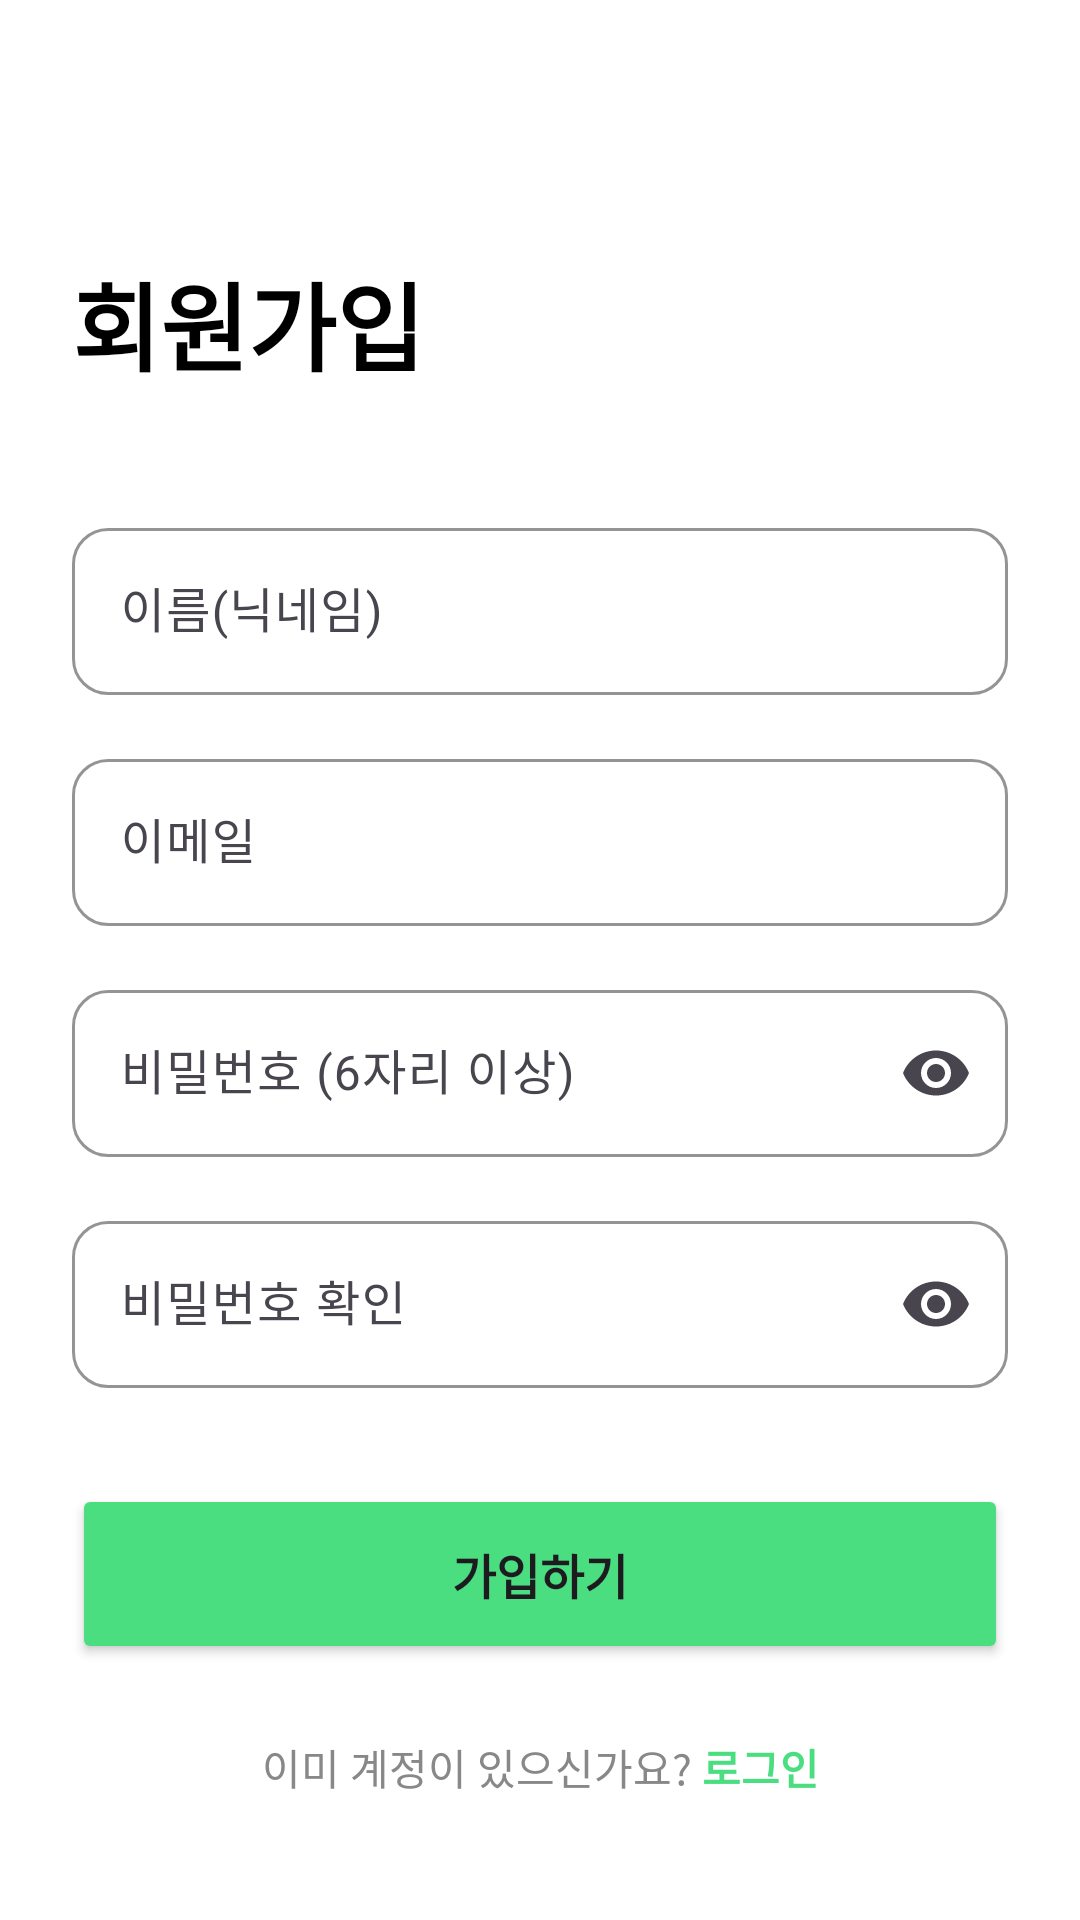

Layout XML and referenced resources for this Android screen:
<!-- AndroidManifest.xml: application theme Theme.TeolUpApp -->
<!-- res/layout/activity_register.xml -->
<?xml version="1.0" encoding="utf-8"?>
<androidx.constraintlayout.widget.ConstraintLayout xmlns:android="http://schemas.android.com/apk/res/android"
    xmlns:app="http://schemas.android.com/apk/res-auto"
    xmlns:tools="http://schemas.android.com/tools"
    android:layout_width="match_parent"
    android:layout_height="match_parent"
    android:padding="24dp"
    android:background="@color/white"
    tools:context=".RegisterActivity">

    <TextView
        android:id="@+id/register_title"
        android:layout_width="wrap_content"
        android:layout_height="wrap_content"
        android:text="회원가입"
        android:textSize="32sp"
        android:textStyle="bold"
        android:textColor="@color/black"
        android:layout_marginTop="60dp"
        app:layout_constraintStart_toStartOf="parent"
        app:layout_constraintTop_toTopOf="parent" />

    <com.google.android.material.textfield.TextInputLayout
        android:id="@+id/name_input_layout"
        style="@style/Widget.Material3.TextInputLayout.OutlinedBox"
        android:layout_width="match_parent"
        android:layout_height="wrap_content"
        android:layout_marginTop="40dp"
        android:hint="이름(닉네임)"
        app:boxCornerRadiusBottomEnd="12dp"
        app:boxCornerRadiusBottomStart="12dp"
        app:boxCornerRadiusTopEnd="12dp"
        app:boxCornerRadiusTopStart="12dp"
        app:boxStrokeColor="@color/primary"
        app:hintTextColor="@color/primary"
        app:cursorColor="@color/primary"
        app:layout_constraintTop_toBottomOf="@id/register_title">

        <com.google.android.material.textfield.TextInputEditText
            android:id="@+id/name_edit"
            android:layout_width="match_parent"
            android:layout_height="wrap_content"
            android:inputType="textPersonName" />
    </com.google.android.material.textfield.TextInputLayout>

    <com.google.android.material.textfield.TextInputLayout
        android:id="@+id/email_input_layout"
        style="@style/Widget.Material3.TextInputLayout.OutlinedBox"
        android:layout_width="match_parent"
        android:layout_height="wrap_content"
        android:layout_marginTop="16dp"
        android:hint="이메일"
        app:boxCornerRadiusBottomEnd="12dp"
        app:boxCornerRadiusBottomStart="12dp"
        app:boxCornerRadiusTopEnd="12dp"
        app:boxCornerRadiusTopStart="12dp"
        app:boxStrokeColor="@color/primary"
        app:hintTextColor="@color/primary"
        app:cursorColor="@color/primary"
        app:layout_constraintTop_toBottomOf="@id/name_input_layout">

        <com.google.android.material.textfield.TextInputEditText
            android:id="@+id/email_edit"
            android:layout_width="match_parent"
            android:layout_height="wrap_content"
            android:inputType="textEmailAddress" />
    </com.google.android.material.textfield.TextInputLayout>

    <com.google.android.material.textfield.TextInputLayout
        android:id="@+id/password_input_layout"
        style="@style/Widget.Material3.TextInputLayout.OutlinedBox"
        android:layout_width="match_parent"
        android:layout_height="wrap_content"
        android:layout_marginTop="16dp"
        android:hint="비밀번호 (6자리 이상)"
        app:boxCornerRadiusBottomEnd="12dp"
        app:boxCornerRadiusBottomStart="12dp"
        app:boxCornerRadiusTopEnd="12dp"
        app:boxCornerRadiusTopStart="12dp"
        app:boxStrokeColor="@color/primary"
        app:hintTextColor="@color/primary"
        app:cursorColor="@color/primary"
        app:endIconMode="password_toggle"
        app:layout_constraintTop_toBottomOf="@id/email_input_layout">

        <com.google.android.material.textfield.TextInputEditText
            android:id="@+id/password_edit"
            android:layout_width="match_parent"
            android:layout_height="wrap_content"
            android:inputType="textPassword" />
    </com.google.android.material.textfield.TextInputLayout>

    <com.google.android.material.textfield.TextInputLayout
        android:id="@+id/password_confirm_input_layout"
        style="@style/Widget.Material3.TextInputLayout.OutlinedBox"
        android:layout_width="match_parent"
        android:layout_height="wrap_content"
        android:layout_marginTop="16dp"
        android:hint="비밀번호 확인"
        app:boxCornerRadiusBottomEnd="12dp"
        app:boxCornerRadiusBottomStart="12dp"
        app:boxCornerRadiusTopEnd="12dp"
        app:boxCornerRadiusTopStart="12dp"
        app:boxStrokeColor="@color/primary"
        app:hintTextColor="@color/primary"
        app:cursorColor="@color/primary"
        app:endIconMode="password_toggle"
        app:layout_constraintTop_toBottomOf="@id/password_input_layout">

        <com.google.android.material.textfield.TextInputEditText
            android:id="@+id/password_confirm_edit"
            android:layout_width="match_parent"
            android:layout_height="wrap_content"
            android:inputType="textPassword" />
    </com.google.android.material.textfield.TextInputLayout>

    <Button
        android:id="@+id/btn_register"
        android:layout_width="match_parent"
        android:layout_height="60dp"
        android:text="가입하기"
        android:textSize="16sp"
        android:textStyle="bold"
        android:layout_marginTop="32dp"
        app:backgroundTint="@color/primary"
        app:cornerRadius="12dp"
        app:layout_constraintTop_toBottomOf="@id/password_confirm_input_layout" />

    <LinearLayout
        android:layout_width="wrap_content"
        android:layout_height="wrap_content"
        android:orientation="horizontal"
        android:layout_marginTop="24dp"
        app:layout_constraintTop_toBottomOf="@id/btn_register"
        app:layout_constraintStart_toStartOf="parent"
        app:layout_constraintEnd_toEndOf="parent">

        <TextView
            android:layout_width="wrap_content"
            android:layout_height="wrap_content"
            android:text="이미 계정이 있으신가요? "
            android:textColor="#888888" />

        <TextView
            android:id="@+id/btn_go_login"
            android:layout_width="wrap_content"
            android:layout_height="wrap_content"
            android:text="로그인"
            android:textStyle="bold"
            android:textColor="@color/primary"
            android:clickable="true"
            android:focusable="true" />
    </LinearLayout>

</androidx.constraintlayout.widget.ConstraintLayout>
<!-- resources referenced by this layout -->
<resources>
  <color name="black">#FF000000</color>
  <color name="primary">#4ADE80</color>
  <color name="white">#FFFFFFFF</color>
  <style name="Theme.TeolUpApp" parent="Base.Theme.TeolUpApp" />
  <style name="Base.Theme.TeolUpApp" parent="Theme.Material3.DayNight.NoActionBar">
          
          
          
          
          <item name="android:datePickerDialogTheme">@style/CustomDatePickerTheme</item>
      </style>
  <style name="CustomDatePickerTheme" parent="ThemeOverlay.Material3.MaterialCalendar">
          
          <item name="colorPrimary">@color/primary</item>
          <item name="colorOnPrimary">@color/white</item>
          
          
          <item name="colorSurface">@color/white</item>
          <item name="colorOnSurface">@color/black</item>
          
          
          <item name="buttonBarPositiveButtonStyle">@style/DatePickerButtonStyle</item>
          <item name="buttonBarNegativeButtonStyle">@style/DatePickerButtonStyle</item>
          
          
          <item name="colorAccent">@color/primary</item>
      </style>
  <style name="DatePickerButtonStyle" parent="Widget.Material3.Button.TextButton">
          <item name="android:textColor">@color/primary</item>
      </style>
</resources>
